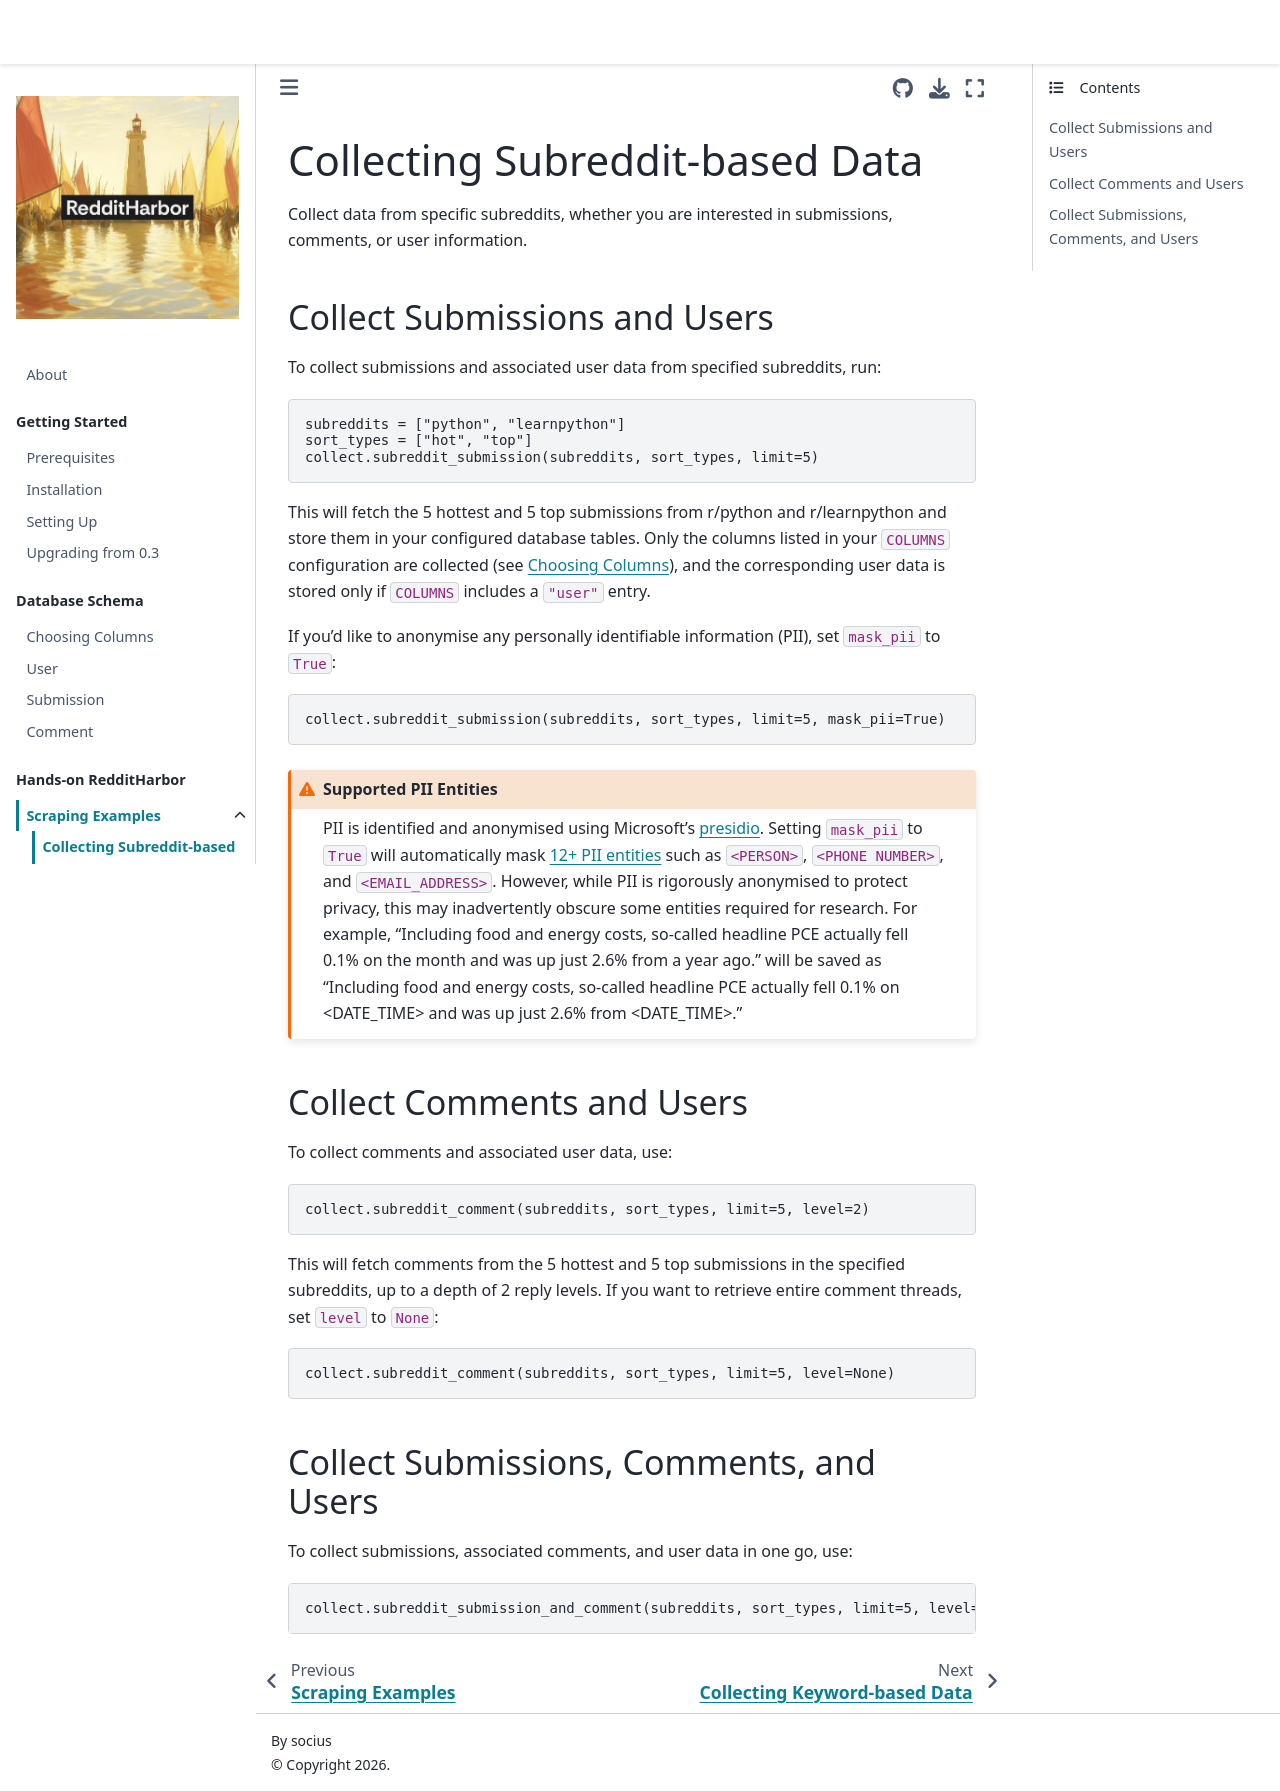

repository: socius-org/RedditHarbor · page: hands_on/subreddit_based.html · generator: jekyll

# Collecting Subreddit-based Data 

Collect data from specific subreddits, whether you are interested in submissions, comments, or user information.

## Collect Submissions and Users

To collect submissions and associated user data from specified subreddits, run:

```python
subreddits = ["python", "learnpython"]
sort_types = ["hot", "top"]
collect.subreddit_submission(subreddits, sort_types, limit=5)
```

This will fetch the 5 hottest and 5 top submissions from r/python and r/learnpython and store them in your configured database tables. Only the columns listed in your `COLUMNS` configuration are collected (see [Choosing Columns](../data_schema/columns.md)), and the corresponding user data is stored only if `COLUMNS` includes a `"user"` entry.

If you'd like to anonymise any personally identifiable information (PII), set `mask_pii` to `True`:

```python
collect.subreddit_submission(subreddits, sort_types, limit=5, mask_pii=True)
```

```{admonition} Supported PII Entities 
:class: warning
PII is identified and anonymised using Microsoft's [presidio](https://microsoft.github.io/presidio/). Setting `mask_pii` to `True` will automatically mask [12+ PII entities](https://microsoft.github.io/presidio/supported_entities/) such as `<PERSON>`, `<PHONE NUMBER>`, and `<EMAIL_ADDRESS>`. However, while PII is rigorously anonymised to protect privacy, this may inadvertently obscure some entities required for research. For example, "Including food and energy costs, so-called headline PCE actually fell 0.1% on the month and was up just 2.6% from a year ago." will be saved as "Including food and energy costs, so-called headline PCE actually fell 0.1% on <DATE_TIME> and was up just 2.6% from <DATE_TIME>."
```

## Collect Comments and Users

To collect comments and associated user data, use:

```python
collect.subreddit_comment(subreddits, sort_types, limit=5, level=2)
```

This will fetch comments from the 5 hottest and 5 top submissions in the specified subreddits, up to a depth of 2 reply levels. If you want to retrieve entire comment threads, set `level` to `None`:

```python
collect.subreddit_comment(subreddits, sort_types, limit=5, level=None)
```

## Collect Submissions, Comments, and Users

To collect submissions, associated comments, and user data in one go, use:

```python
collect.subreddit_submission_and_comment(subreddits, sort_types, limit=5, level=2)
```
